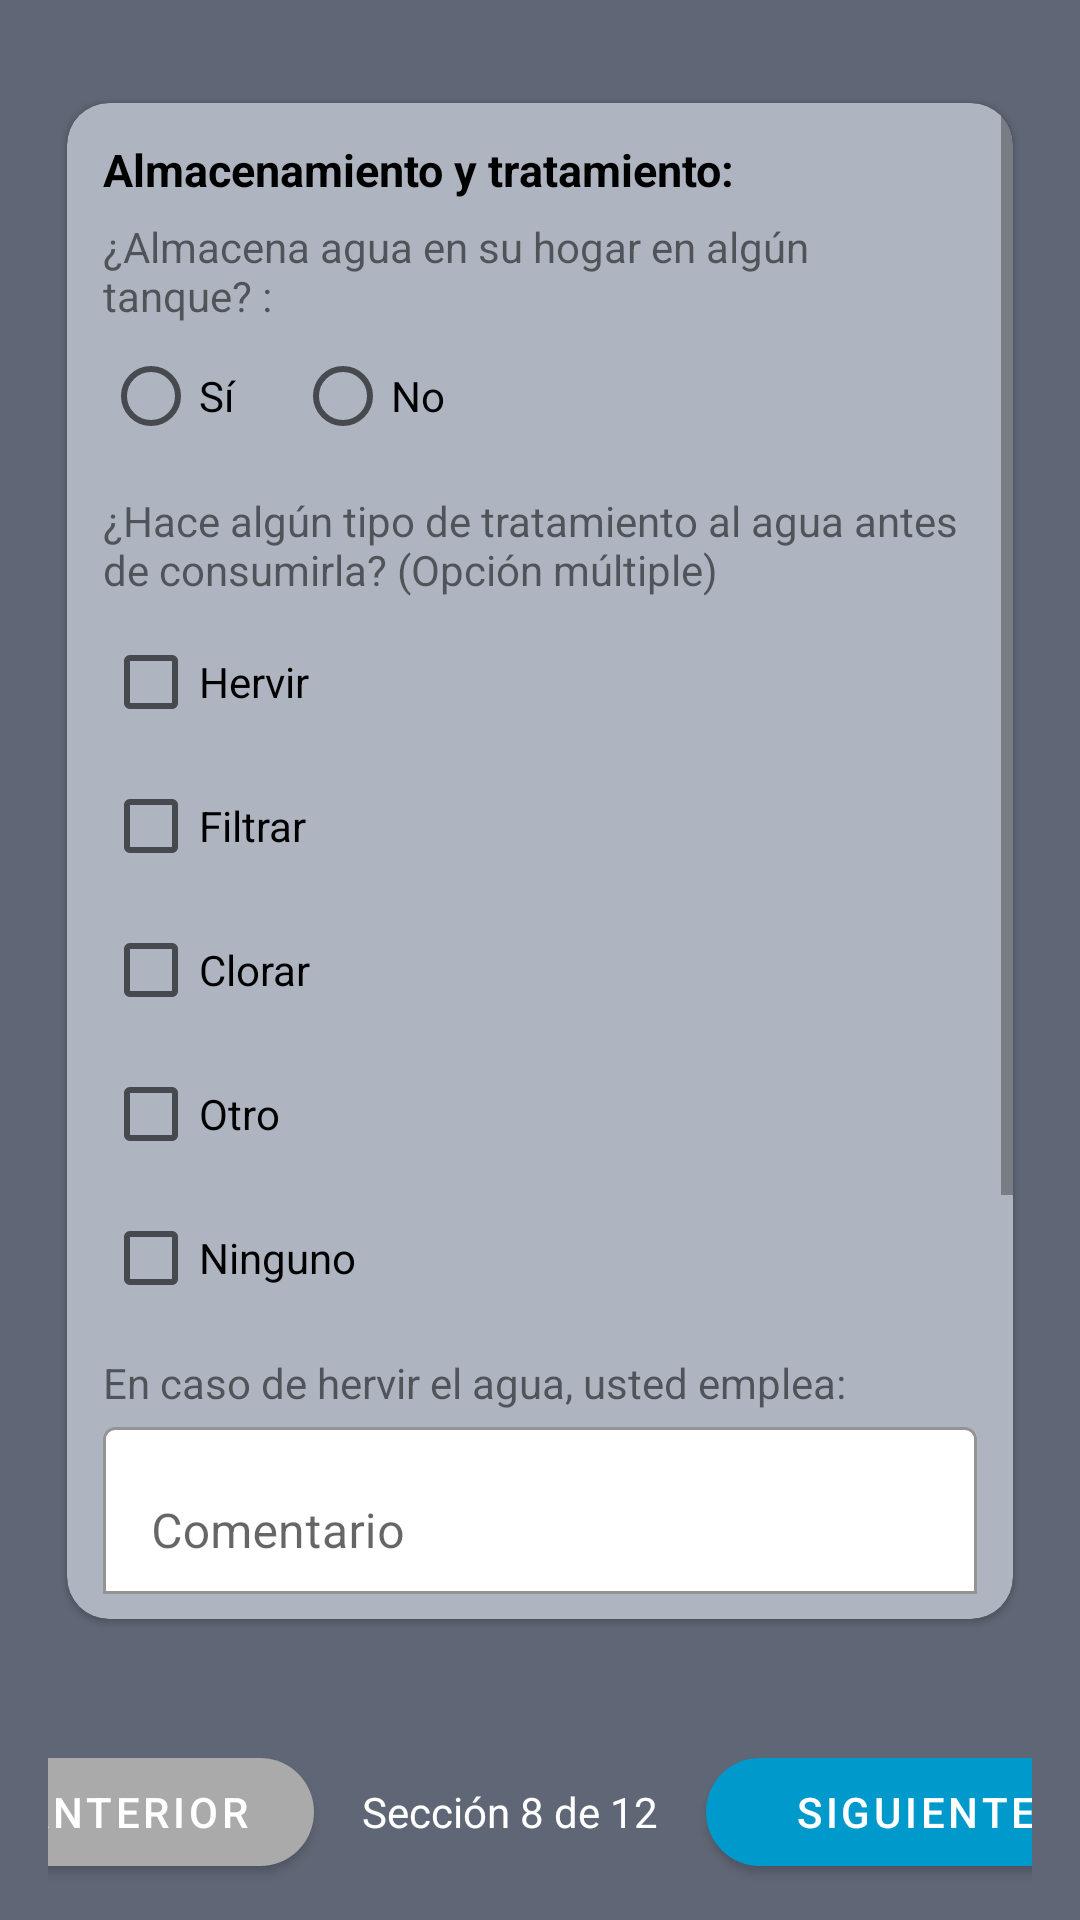

Write the Android layout XML for this screen, with the resource values it uses.
<!-- AndroidManifest.xml: application theme Theme.FiltrosAgua -->
<!-- res/layout/activity_primera_visita_almacenamiento.xml -->
<?xml version="1.0" encoding="utf-8"?>
<androidx.constraintlayout.widget.ConstraintLayout
    xmlns:android="http://schemas.android.com/apk/res/android"
    xmlns:app="http://schemas.android.com/apk/res-auto"
    android:layout_width="match_parent"
    android:layout_height="match_parent"
    android:background="#5F6675">

    <com.google.android.material.card.MaterialCardView
        android:id="@+id/cardAlmacen"
        android:layout_width="0dp"
        android:layout_height="0dp"
        android:layout_marginStart="16dp"
        android:layout_marginEnd="16dp"
        app:cardCornerRadius="14dp"
        app:cardUseCompatPadding="true"
        app:cardBackgroundColor="#AEB5C0"
        app:layout_constraintStart_toStartOf="parent"
        app:layout_constraintEnd_toEndOf="parent"
        app:layout_constraintTop_toTopOf="parent"
        app:layout_constraintBottom_toTopOf="@+id/bottomBar"
        app:layout_constrainedHeight="true"
        app:layout_constraintHeight_max="520dp"
        app:layout_constraintVertical_bias="0.45">

        <ScrollView
            android:layout_width="match_parent"
            android:layout_height="match_parent"
            android:fillViewport="true">

            <LinearLayout
                android:layout_width="match_parent"
                android:layout_height="wrap_content"
                android:orientation="vertical"
                android:padding="12dp">

                <TextView
                    android:layout_width="wrap_content"
                    android:layout_height="wrap_content"
                    android:text="Almacenamiento y tratamiento:"
                    android:textStyle="bold"
                    android:textSize="15sp"
                    android:textColor="@android:color/black"
                    android:paddingBottom="6dp"/>

                
                <TextView
                    android:layout_width="wrap_content"
                    android:layout_height="wrap_content"
                    android:text="¿Almacena agua en su hogar en algún tanque? :"/>
                <RadioGroup
                    android:id="@+id/rgTanquePv"
                    android:layout_width="wrap_content"
                    android:layout_height="wrap_content"
                    android:orientation="horizontal">
                    <RadioButton
                        android:id="@+id/rbTanqueSiPv"
                        android:layout_width="wrap_content"
                        android:layout_height="wrap_content"
                        android:text="Sí"/>
                    <RadioButton
                        android:id="@+id/rbTanqueNoPv"
                        android:layout_width="wrap_content"
                        android:layout_height="wrap_content"
                        android:layout_marginStart="16dp"
                        android:text="No"/>
                </RadioGroup>

                
                <TextView
                    android:layout_width="wrap_content"
                    android:layout_height="wrap_content"
                    android:layout_marginTop="8dp"
                    android:text="¿Hace algún tipo de tratamiento al agua antes de consumirla? (Opción múltiple)"/>
                <LinearLayout
                    android:layout_width="wrap_content"
                    android:layout_height="wrap_content"
                    android:orientation="vertical"
                    android:paddingTop="4dp">

                    <CheckBox
                        android:id="@+id/cbHervirPv"
                        android:layout_width="wrap_content"
                        android:layout_height="wrap_content"
                        android:text="Hervir"/>

                    <CheckBox
                        android:id="@+id/cbFiltrarPv"
                        android:layout_width="wrap_content"
                        android:layout_height="wrap_content"
                        android:text="Filtrar"/>

                    <CheckBox
                        android:id="@+id/cbClorarPv"
                        android:layout_width="wrap_content"
                        android:layout_height="wrap_content"
                        android:text="Clorar"/>

                    <CheckBox
                        android:id="@+id/cbOtroPv"
                        android:layout_width="wrap_content"
                        android:layout_height="wrap_content"
                        android:text="Otro"/>

                    <CheckBox
                        android:id="@+id/cbNingunoPv"
                        android:layout_width="wrap_content"
                        android:layout_height="wrap_content"
                        android:text="Ninguno"/>
                </LinearLayout>

                
                <TextView
                    android:layout_width="wrap_content"
                    android:layout_height="wrap_content"
                    android:layout_marginTop="8dp"
                    android:text="En caso de hervir el agua, usted emplea:"/>
                <com.google.android.material.textfield.TextInputLayout
                    android:layout_width="match_parent"
                    android:layout_height="wrap_content"
                    app:boxBackgroundMode="outline"
                    app:boxBackgroundColor="@android:color/white"
                    app:boxStrokeColor="@android:color/darker_gray">
                    <com.google.android.material.textfield.TextInputEditText
                        android:id="@+id/etHervirEmpleaPv"
                        android:layout_width="match_parent"
                        android:layout_height="wrap_content"
                        android:hint="Comentario"/>
                </com.google.android.material.textfield.TextInputLayout>

                
                <TextView
                    android:layout_width="wrap_content"
                    android:layout_height="wrap_content"
                    android:layout_marginTop="8dp"
                    android:text="¿Quién realiza estas labores en el hogar?"/>
                <com.google.android.material.textfield.TextInputLayout
                    android:layout_width="match_parent"
                    android:layout_height="wrap_content"
                    app:boxBackgroundMode="outline"
                    app:boxBackgroundColor="@android:color/white"
                    app:boxStrokeColor="@android:color/darker_gray">
                    <com.google.android.material.textfield.TextInputEditText
                        android:id="@+id/etQuienLaboresPv"
                        android:layout_width="match_parent"
                        android:layout_height="wrap_content"
                        android:hint="Comentario"/>
                </com.google.android.material.textfield.TextInputLayout>

                
                <TextView
                    android:layout_width="wrap_content"
                    android:layout_height="wrap_content"
                    android:layout_marginTop="8dp"
                    android:text="¿Cuánto dinero invierte al mes en adquirir o tratar el agua?"/>
                <com.google.android.material.textfield.TextInputLayout
                    android:layout_width="match_parent"
                    android:layout_height="wrap_content"
                    app:boxBackgroundMode="outline"
                    app:boxBackgroundColor="@android:color/white"
                    app:boxStrokeColor="@android:color/darker_gray">
                    <com.google.android.material.textfield.TextInputEditText
                        android:id="@+id/etGastoMensualPv"
                        android:layout_width="match_parent"
                        android:layout_height="wrap_content"
                        android:hint="Comentario"
                        android:inputType="text"/>
                </com.google.android.material.textfield.TextInputLayout>

            </LinearLayout>
        </ScrollView>
    </com.google.android.material.card.MaterialCardView>

    
    <LinearLayout
        android:id="@+id/bottomBar"
        android:layout_width="0dp"
        android:layout_height="wrap_content"
        android:layout_marginStart="16dp"
        android:layout_marginEnd="16dp"
        android:layout_marginBottom="12dp"
        android:gravity="center"
        android:orientation="horizontal"
        app:layout_constraintStart_toStartOf="parent"
        app:layout_constraintEnd_toEndOf="parent"
        app:layout_constraintBottom_toBottomOf="parent">

        <com.google.android.material.button.MaterialButton
            android:id="@+id/btnAnteriorPv8"
            android:layout_width="120dp"
            android:layout_height="48dp"
            android:text="ANTERIOR"
            android:textAllCaps="true"
            android:textColor="@android:color/white"
            app:cornerRadius="24dp"
            app:backgroundTint="@android:color/darker_gray" />

        <TextView
            android:id="@+id/tvSeccionPv8"
            android:layout_width="wrap_content"
            android:layout_height="wrap_content"
            android:layout_marginStart="16dp"
            android:layout_marginEnd="16dp"
            android:text="Sección 8 de 12"
            android:textColor="@android:color/white" />

        <com.google.android.material.button.MaterialButton
            android:id="@+id/btnSiguientePv8"
            android:layout_width="140dp"
            android:layout_height="48dp"
            android:text="SIGUIENTE"
            android:textAllCaps="true"
            android:textColor="@android:color/white"
            app:cornerRadius="24dp"
            app:backgroundTint="@android:color/holo_blue_dark" />
    </LinearLayout>

</androidx.constraintlayout.widget.ConstraintLayout>
<!-- resources referenced by this layout -->
<resources>
  <style name="Theme.FiltrosAgua" parent="Theme.MaterialComponents.DayNight.NoActionBar">
          <item name="colorPrimary">@color/primaryBlue</item>
          <item name="colorPrimaryVariant">@color/primaryBlue</item>
          <item name="colorOnPrimary">@color/white</item>
          <item name="android:statusBarColor">@color/bg</item>
          
          
      </style>
  <color name="primaryBlue">#1976D2</color>
  <color name="white">#FFFFFF</color>
  <color name="bg">#6B7280</color>
</resources>
